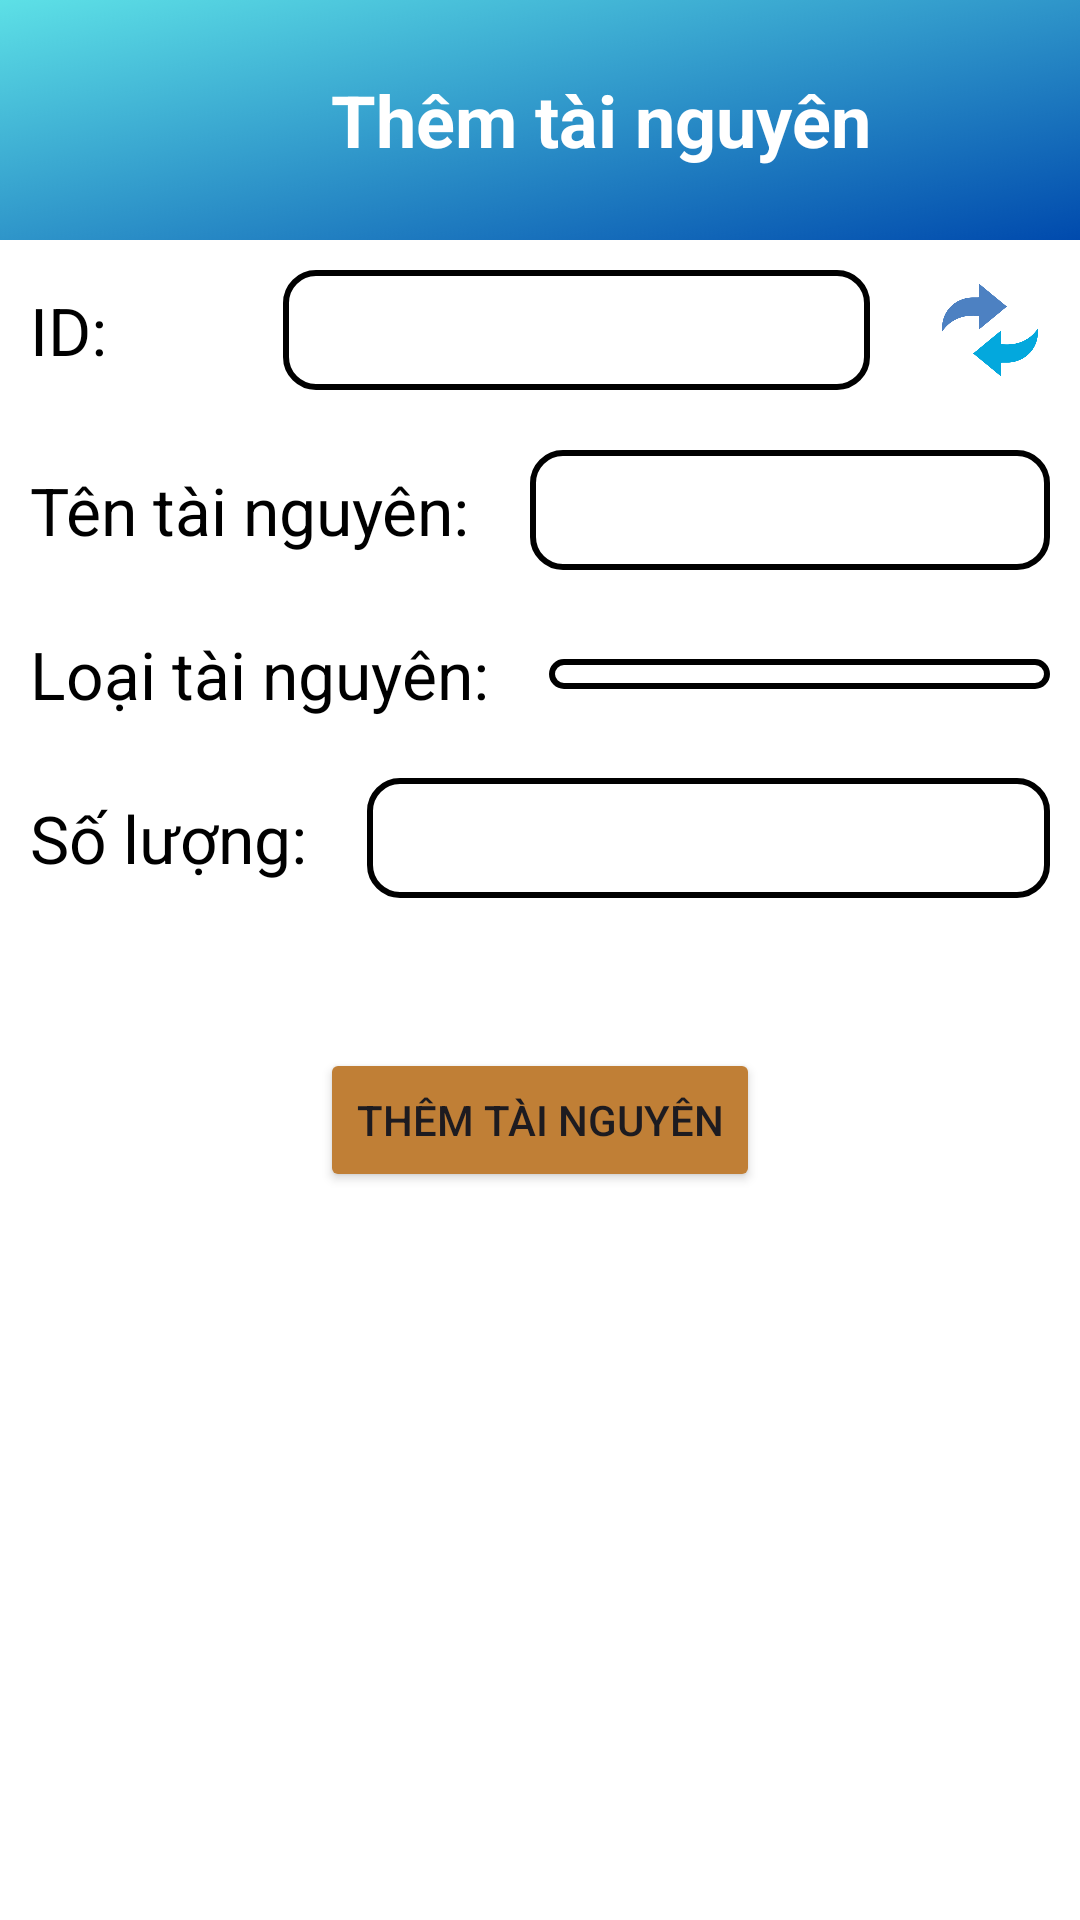

Write the Android layout XML for this screen, with the resource values it uses.
<!-- AndroidManifest.xml: application theme Theme.IEM -->
<!-- res/layout/activity_create_resource.xml -->
<?xml version="1.0" encoding="utf-8"?>
<androidx.constraintlayout.widget.ConstraintLayout xmlns:android="http://schemas.android.com/apk/res/android"
    xmlns:app="http://schemas.android.com/apk/res-auto"
    xmlns:tools="http://schemas.android.com/tools"
    android:id="@+id/create_resource"
    android:layout_width="match_parent"
    android:layout_height="match_parent"
    tools:context=".Deep_Event.Create_Resource">

    <LinearLayout
        android:background="@color/white"
        android:orientation="vertical"
        android:layout_width="match_parent"
        android:layout_height="match_parent">

        <LinearLayout
            android:orientation="horizontal"
            android:layout_width="match_parent"
            android:layout_height="80dp"
            android:background="@drawable/backround">

            <ImageButton
                android:id="@+id/backButton"
                android:contentDescription="Back to home"
                android:src="@drawable/back_ic"
                android:scaleType="fitCenter"
                android:layout_width="30dp"
                android:layout_height="30dp"
                android:background="@android:color/transparent"
                android:layout_marginStart="10dp"
                android:layout_gravity="center"
                />
            <TextView
                android:layout_width="match_parent"
                android:layout_height="wrap_content"
                android:text="Thêm tài nguyên"
                android:textColor="@color/white"
                android:textStyle="bold"
                android:textSize="24sp"
                android:gravity="center"
                android:layout_gravity="center"
                />
        </LinearLayout>

        <LinearLayout
            android:orientation="horizontal"
            android:layout_width="match_parent"
            android:layout_height="wrap_content">

            <TextView
                android:layout_width="0dp"
                android:layout_weight="0.33"
                android:layout_height="wrap_content"
                android:text="ID:"
                android:textColor="@color/black"
                android:textSize="22sp"
                android:layout_gravity="center"
                android:layout_margin="10dp"/>

            <EditText
                android:id="@+id/ID_Resource_EditText"
                android:layout_width="0dp"
                android:layout_height="40dp"
                android:background="@drawable/edittext_border"
                android:layout_weight="1"
                android:layout_gravity="center"
                android:textColor="@color/black"
                android:enabled="false"
                android:layout_margin="10dp"/>

            <ImageButton
                android:id="@+id/generate_ID_Button"
                android:layout_width="40dp"
                android:layout_height="40dp"
                android:src="@drawable/swap_ic"
                android:scaleType="fitCenter"
                android:background="@android:color/transparent"
                android:layout_gravity="center"
                android:layout_margin="10dp"/>
        </LinearLayout>


        <LinearLayout
            android:orientation="horizontal"
            android:layout_width="match_parent"
            android:layout_height="wrap_content">

            <TextView
                android:layout_width="wrap_content"
                android:layout_height="wrap_content"
                android:text="Tên tài nguyên:"
                android:textColor="@color/black"
                android:textSize="22sp"
                android:layout_gravity="center"
                android:layout_margin="10dp"/>

            <EditText
                android:id="@+id/name_Resource_EditText"
                android:layout_width="0dp"
                android:layout_height="40dp"
                android:background="@drawable/edittext_border"
                android:layout_weight="1"
                android:layout_gravity="center"
                android:textColor="@color/black"
                android:maxLines="2"
                android:inputType="textMultiLine"
                android:layout_margin="10dp"/>

        </LinearLayout>

        <LinearLayout
            android:orientation="horizontal"
            android:layout_width="match_parent"
            android:layout_height="wrap_content">

            <TextView
                android:layout_width="wrap_content"
                android:layout_height="wrap_content"
                android:text="Loại tài nguyên:"
                android:textColor="@color/black"
                android:textSize="22sp"
                android:layout_margin="10dp"/>
            <Spinner
                android:id="@+id/type_resource_spinner"
                android:layout_width="0dp"
                android:layout_height="wrap_content"
                android:layout_gravity="center"
                android:layout_margin="10dp"
                android:layout_weight="1"
                android:background="@drawable/edittext_border" />

        </LinearLayout>


        <LinearLayout
            android:orientation="horizontal"
            android:layout_width="match_parent"
            android:layout_height="wrap_content">

            <TextView
                android:layout_width="wrap_content"
                android:layout_height="wrap_content"
                android:text="Số lượng:"
                android:textColor="@color/black"
                android:textSize="22sp"
                android:layout_gravity="center"
                android:layout_margin="10dp"/>

            <EditText
                android:id="@+id/amount_resource_EditText"
                android:layout_width="0dp"
                android:layout_height="40dp"
                android:background="@drawable/edittext_border"
                android:layout_weight="1"
                android:layout_gravity="center"
                android:textColor="@color/black"
                android:maxLines="1"
                android:layout_margin="10dp"/>

        </LinearLayout>

        <Button
            android:id="@+id/create_resource_Button"
            android:layout_width="wrap_content"
            android:layout_height="wrap_content"
            android:backgroundTint="@color/buttonColor"
            android:layout_marginTop="40dp"
            android:layout_gravity="center"
            android:text="Thêm tài nguyên"/>

    </LinearLayout>

</androidx.constraintlayout.widget.ConstraintLayout>
<!-- resources referenced by this layout -->
<resources>
  <color name="black">#FF000000</color>
  <color name="buttonColor">#c07f36</color>
  <color name="white">#FFFFFFFF</color>
  <!-- drawable backround: png bitmap (drawable, 13389 bytes) -->
  <!-- drawable edittext_border (drawable) -->
  <?xml version="1.0" encoding="utf-8"?>
  <shape xmlns:android="http://schemas.android.com/apk/res/android">
      <solid android:color="@android:color/white" />
      <stroke
          android:width="2dp"
          android:color="@color/black" />
      <corners android:radius="10dp" />
      <padding
          android:left="10dp"
          android:right="10dp"
          android:top="5dp"
          android:bottom="5dp"/>
  </shape>
  <!-- drawable swap_ic: png bitmap (drawable, 12482 bytes) -->
  <style name="Theme.IEM" parent="Base.Theme.IEM" />
  <style name="Base.Theme.IEM" parent="Theme.Material3.DayNight.NoActionBar">
          
          
      </style>
</resources>
